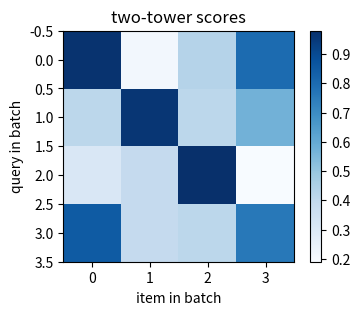

This figure's Python source:
import numpy as np
import pandas as pd
import matplotlib.pyplot as plt

rng = np.random.default_rng(12)

query = np.array([
    [1.0, 0.2, 0.1],
    [0.1, 1.0, 0.2],
    [0.2, 0.1, 1.0],
    [0.8, 0.4, 0.1],
])
item = np.array([
    [0.9, 0.3, 0.1],
    [0.0, 0.9, 0.3],
    [0.3, 0.2, 0.9],
    [0.7, 0.5, 0.0],
])

scores = query @ item.T

print(pd.DataFrame(scores).round(3))

shifted = scores - scores.max(axis=1, keepdims=True)
exp_scores = np.exp(shifted)
probs = exp_scores / exp_scores.sum(axis=1, keepdims=True)
pos_probs = np.diag(probs)
loss = -np.log(pos_probs).mean()

print("positive probabilities:", pos_probs.round(3))
print("mean loss:", round(loss, 3))

assert pos_probs.shape[0] == 4

sample_q = np.array([0.50, 0.20, 0.20, 0.10])
corrected_scores = scores - np.log(sample_q)[None, :]
corrected_shifted = corrected_scores - corrected_scores.max(axis=1, keepdims=True)
corrected_exp = np.exp(corrected_shifted)
corrected_probs = corrected_exp / corrected_exp.sum(axis=1, keepdims=True)
corrected_loss = -np.log(np.diag(corrected_probs)).mean()

print("corrected positive probabilities:", np.diag(corrected_probs).round(3))
print("corrected loss:", round(corrected_loss, 3))

assert corrected_loss > 0

catalog = np.vstack([item, rng.normal(scale=0.4, size=(8, 3))])
creator_names = np.array([f"creator_{i}" for i in range(catalog.shape[0])])
serve_query = np.array([0.85, 0.35, 0.05])
serve_scores = catalog @ serve_query
top_idx = np.argsort(-serve_scores)[:5]

print(pd.DataFrame({"creator": creator_names[top_idx], "score": serve_scores[top_idx]}).round(3))

assert top_idx[0] in [0, 3]

fig, ax = plt.subplots(figsize=(4, 3))
im = ax.imshow(scores, cmap="Blues")
ax.set_xlabel("item in batch")
ax.set_ylabel("query in batch")
ax.set_title("two-tower scores")
fig.colorbar(im, ax=ax)
plt.show()

# Your turn:
